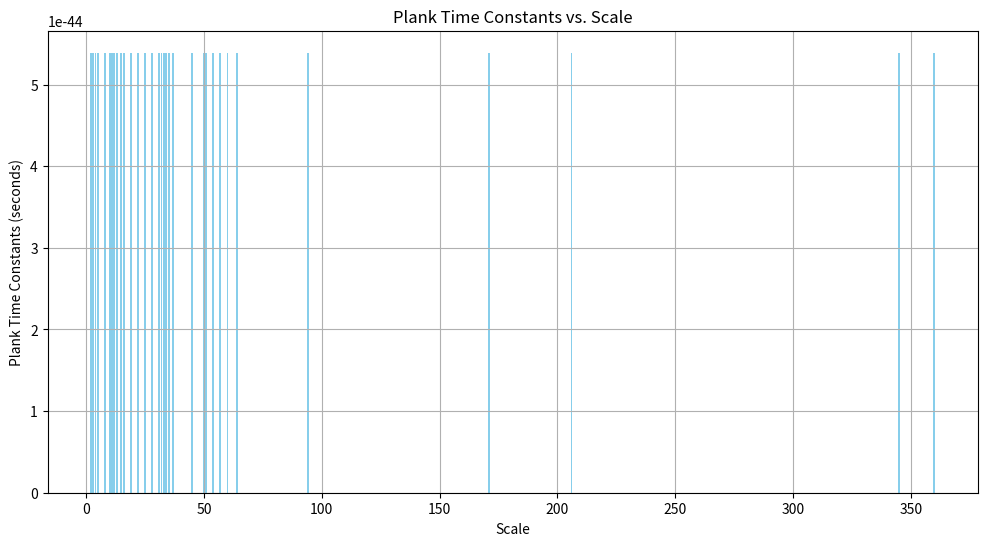
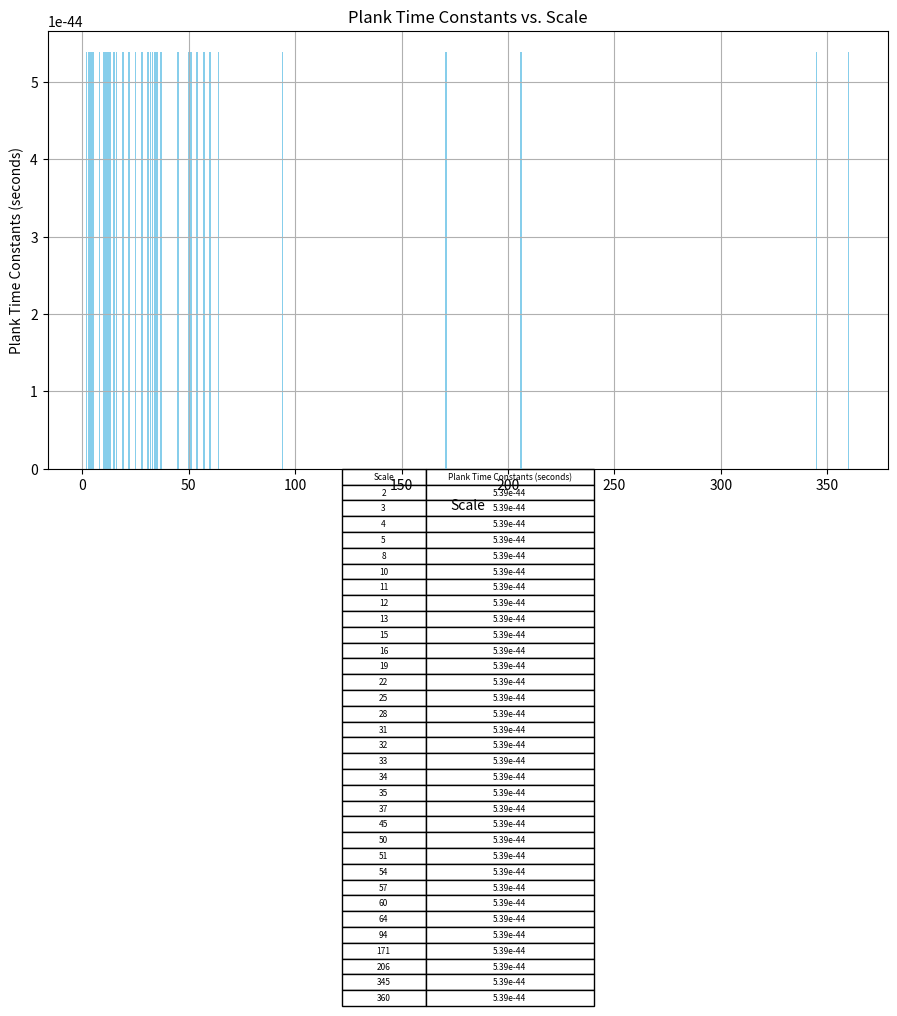

Reproduce these figures in Python, in order.
import matplotlib.pyplot as plt

# Define the scales and corresponding constants for space-time at plank scales
scales = [
    2, 3, 4, 5, 8, 10, 11, 12, 13, 15, 16, 19, 22, 25, 28, 31, 32, 33, 34, 35, 37, 45, 50, 51, 54, 57, 60, 64, 94, 171, 206, 345, 360
]

plank_time_constants = [
    5.39e-44, 5.39e-44, 5.39e-44, 5.39e-44, 5.39e-44, 5.39e-44, 5.39e-44, 5.39e-44, 5.39e-44, 5.39e-44,
    5.39e-44, 5.39e-44, 5.39e-44, 5.39e-44, 5.39e-44, 5.39e-44, 5.39e-44, 5.39e-44, 5.39e-44, 5.39e-44,
    5.39e-44, 5.39e-44, 5.39e-44, 5.39e-44, 5.39e-44, 5.39e-44, 5.39e-44, 5.39e-44, 5.39e-44, 5.39e-44,
    5.39e-44, 5.39e-44, 5.39e-44  # Ensure there are 33 elements
]

# Create a bar chart to visualize the constants for space-time at plank scales
plt.figure(figsize=(12, 6))
plt.bar(scales, plank_time_constants, color='skyblue')
plt.xlabel('Scale')
plt.ylabel('Plank Time Constants (seconds)')
plt.title('Plank Time Constants vs. Scale')
plt.grid(True)
plt.show()

import matplotlib.pyplot as plt

# Define the scales and corresponding constants for space-time at plank scales
scales = [
    2, 3, 4, 5, 8, 10, 11, 12, 13, 15, 16, 19, 22, 25, 28, 31, 32, 33, 34, 35, 37, 45, 50, 51, 54, 57, 60, 64, 94, 171, 206, 345, 360
]

plank_time_constants = [
    5.39e-44, 5.39e-44, 5.39e-44, 5.39e-44, 5.39e-44, 5.39e-44, 5.39e-44, 5.39e-44, 5.39e-44, 5.39e-44,
    5.39e-44, 5.39e-44, 5.39e-44, 5.39e-44, 5.39e-44, 5.39e-44, 5.39e-44, 5.39e-44, 5.39e-44, 5.39e-44,
    5.39e-44, 5.39e-44, 5.39e-44, 5.39e-44, 5.39e-44, 5.39e-44, 5.39e-44, 5.39e-44, 5.39e-44, 5.39e-44,
    5.39e-44, 5.39e-44, 5.39e-44  # Ensure there are 33 elements
]

# Create a bar chart to visualize the constants for space-time at plank scales
plt.figure(figsize=(12, 6))
plt.bar(scales, plank_time_constants, color='skyblue')
plt.xlabel('Scale')
plt.ylabel('Plank Time Constants (seconds)')
plt.title('Plank Time Constants vs. Scale')
plt.grid(True)

# Add a table description
table_data = [["Scale", "Plank Time Constants (seconds)"]]
for i in range(len(scales)):
    table_data.append([scales[i], plank_time_constants[i]])

plt.table(cellText=table_data, loc='bottom', cellLoc='center', colWidths=[0.1, 0.2])
plt.subplots_adjust(left=0.2, bottom=0.15)

plt.show()
